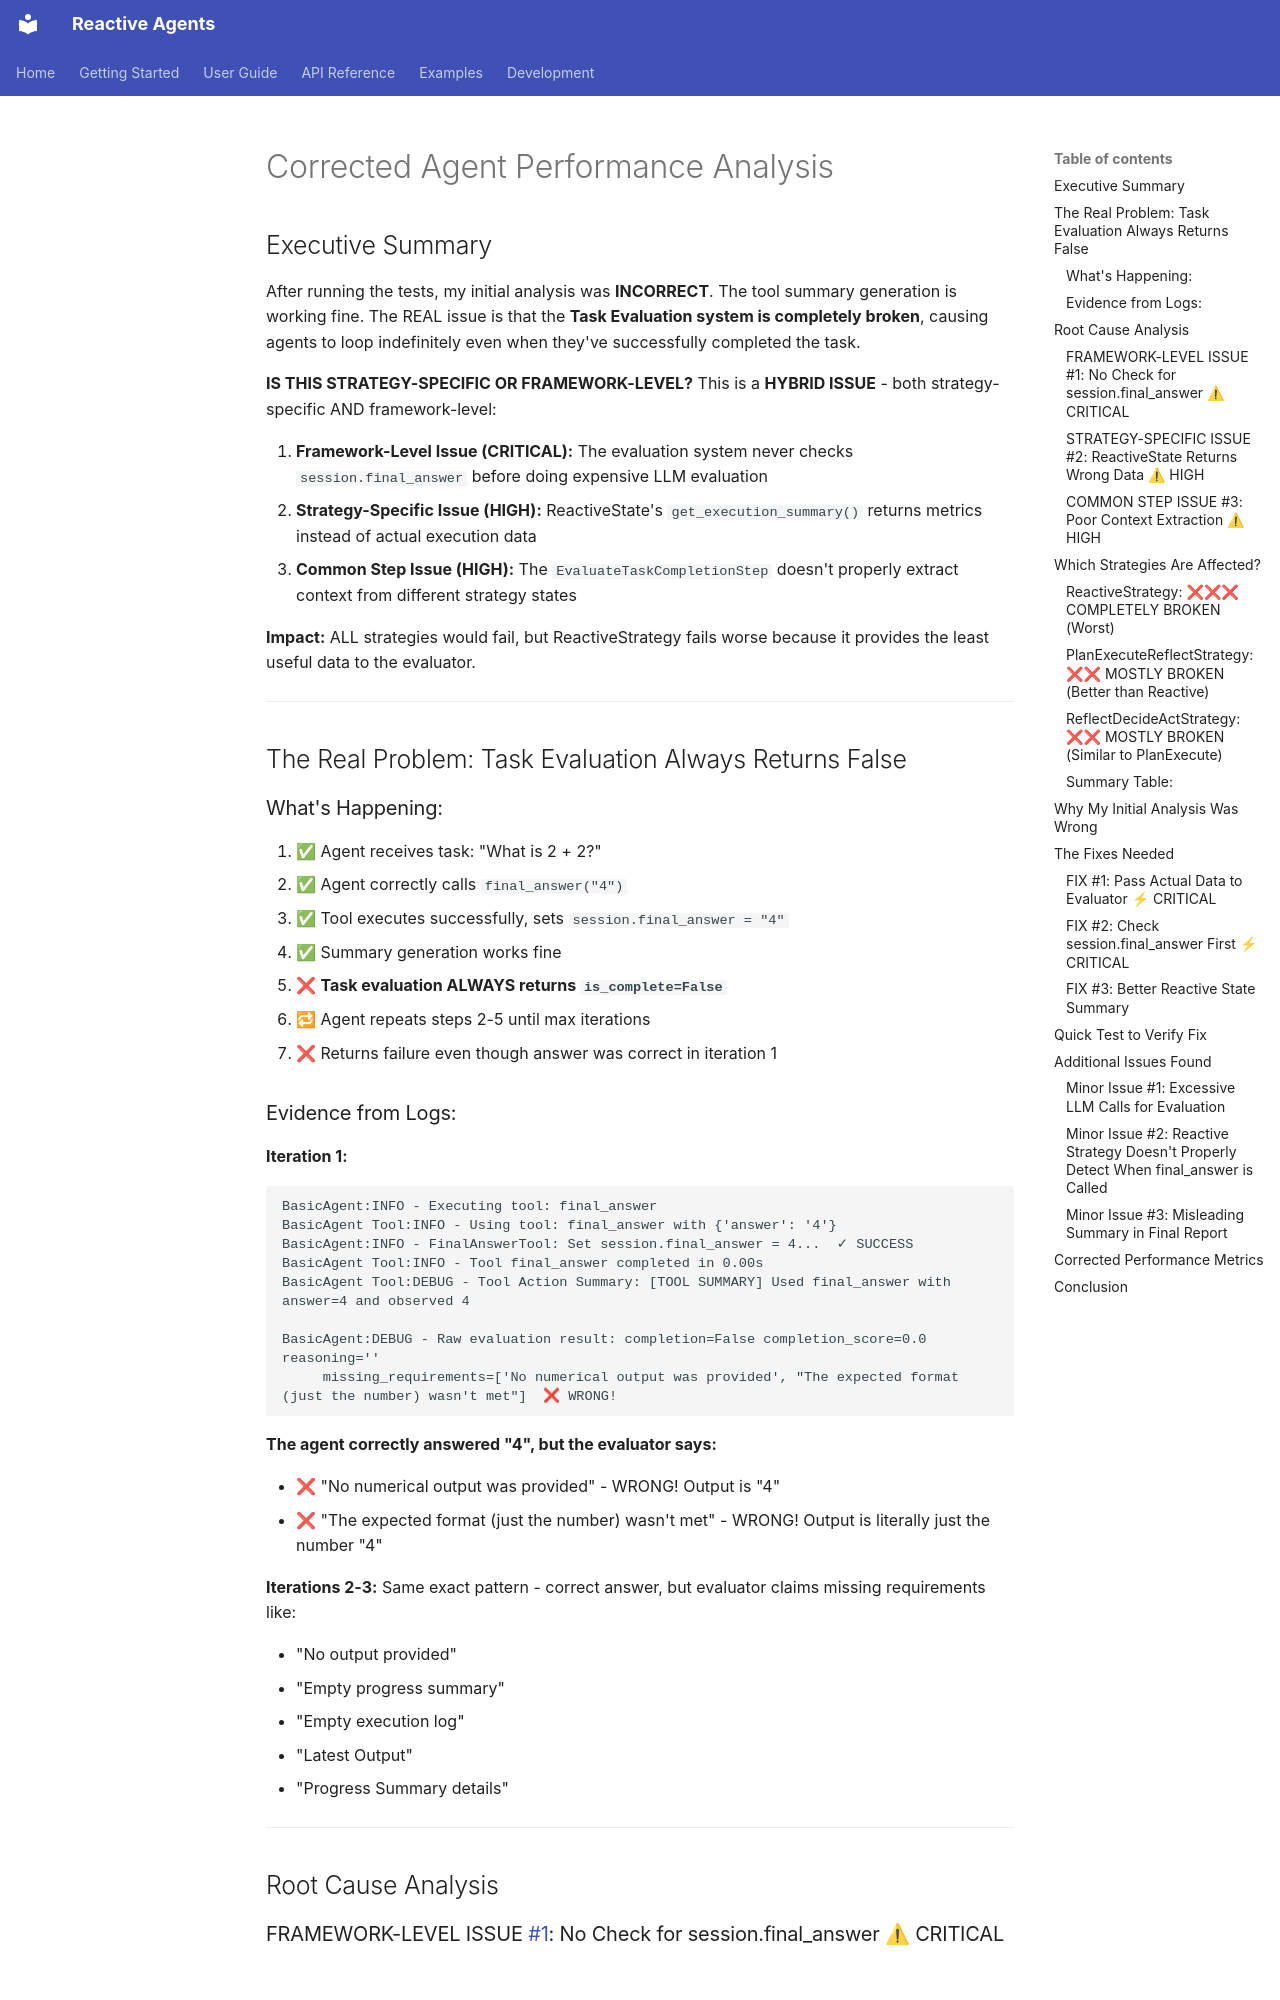

repository: tylerjrbuell/reactive-agents · page: agent/CORRECTED_ANALYSIS/index.html · generator: mkdocs

# Corrected Agent Performance Analysis

## Executive Summary

After running the tests, my initial analysis was **INCORRECT**. The tool summary generation is working fine. The REAL issue is that the **Task Evaluation system is completely broken**, causing agents to loop indefinitely even when they've successfully completed the task.

**IS THIS STRATEGY-SPECIFIC OR FRAMEWORK-LEVEL?**
This is a **HYBRID ISSUE** - both strategy-specific AND framework-level:

1. **Framework-Level Issue (CRITICAL):** The evaluation system never checks `session.final_answer` before doing expensive LLM evaluation
2. **Strategy-Specific Issue (HIGH):** ReactiveState's `get_execution_summary()` returns metrics instead of actual execution data
3. **Common Step Issue (HIGH):** The `EvaluateTaskCompletionStep` doesn't properly extract context from different strategy states

**Impact:** ALL strategies would fail, but ReactiveStrategy fails worse because it provides the least useful data to the evaluator.

---

## The Real Problem: Task Evaluation Always Returns False

### What's Happening:

1. ✅ Agent receives task: "What is 2 + 2?"
2. ✅ Agent correctly calls `final_answer("4")`
3. ✅ Tool executes successfully, sets `session.final_answer = "4"`
4. ✅ Summary generation works fine
5. ❌ **Task evaluation ALWAYS returns `is_complete=False`**
6. 🔁 Agent repeats steps 2-5 until max iterations
7. ❌ Returns failure even though answer was correct in iteration 1

### Evidence from Logs:

**Iteration 1:**

```
BasicAgent:INFO - Executing tool: final_answer
BasicAgent Tool:INFO - Using tool: final_answer with {'answer': '4'}
BasicAgent:INFO - FinalAnswerTool: Set session.final_answer = 4...  ✓ SUCCESS
BasicAgent Tool:INFO - Tool final_answer completed in 0.00s
BasicAgent Tool:DEBUG - Tool Action Summary: [TOOL SUMMARY] Used final_answer with answer=4 and observed 4

BasicAgent:DEBUG - Raw evaluation result: completion=False completion_score=0.0 reasoning=''
     missing_requirements=['No numerical output was provided', "The expected format (just the number) wasn't met"]  ❌ WRONG!
```

**The agent correctly answered "4", but the evaluator says:**

- ❌ "No numerical output was provided" - WRONG! Output is "4"
- ❌ "The expected format (just the number) wasn't met" - WRONG! Output is literally just the number "4"

**Iterations 2-3:**
Same exact pattern - correct answer, but evaluator claims missing requirements like:

- "No output provided"
- "Empty progress summary"
- "Empty execution log"
- "Latest Output"
- "Progress Summary details"

---

## Root Cause Analysis
